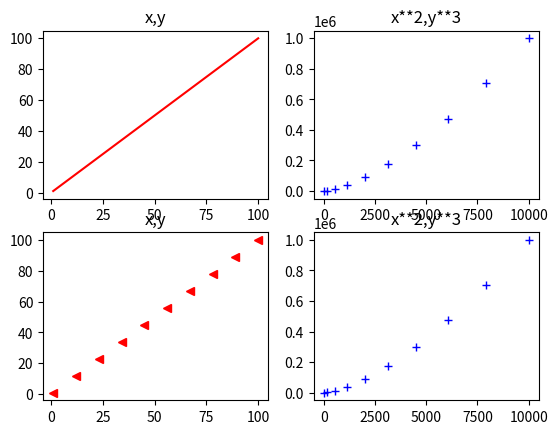

Generate this figure with matplotlib:
import numpy as np
import matplotlib.pyplot as plt

x = np.linspace(1,100,10)
y = np.linspace(1,100,10)

plt.figure()

plt.subplot(2,2,1)
plt.title("x,y")
plt.plot(x,y,'r-')

plt.subplot(2,2,2)
plt.title("x**2,y**3")
plt.plot(x**2,y**3,'b+')

plt.subplot(2,2,3)
plt.title("x,y")
plt.plot(x,y,'r<')

plt.subplot(2,2,4)
plt.title("x**2,y**3")
plt.plot(x**2,y**3,'b+')

plt.show()
